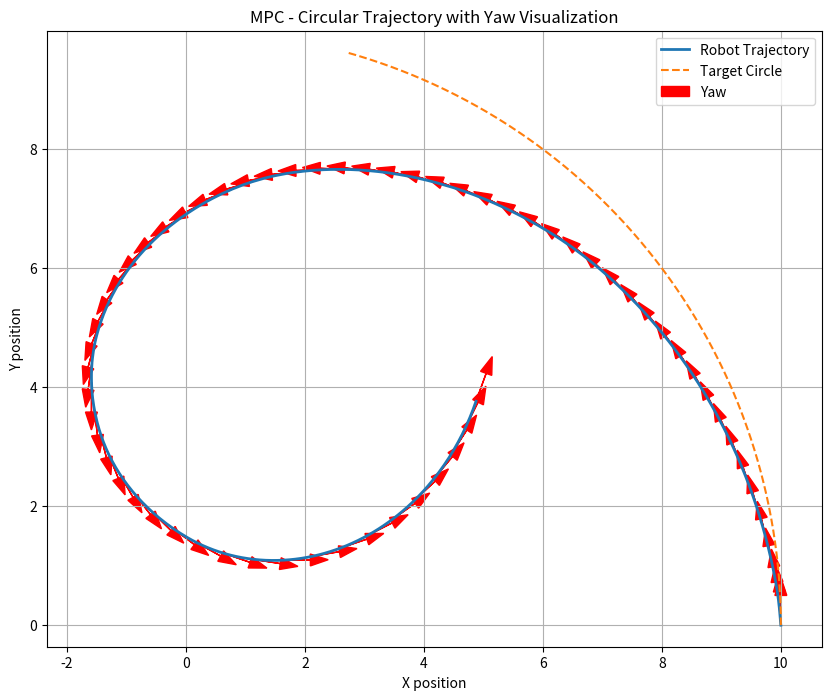
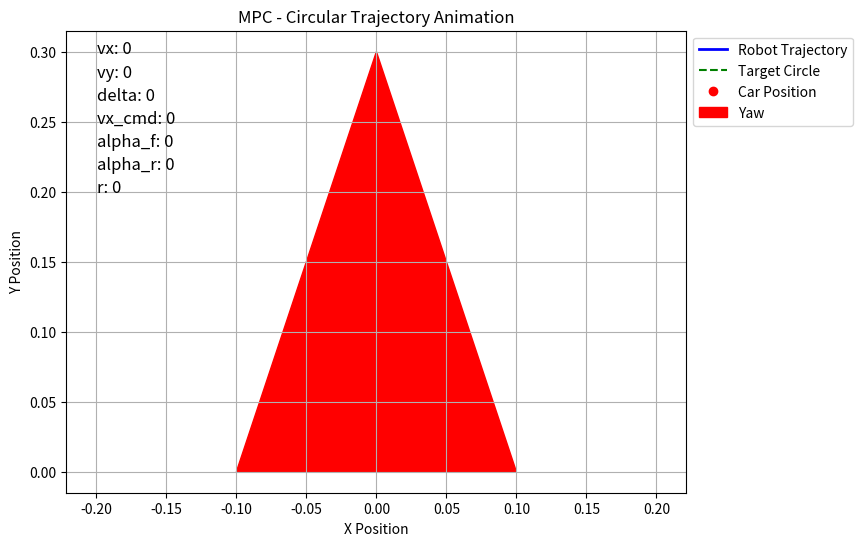

Reproduce these figures in Python, in order.
import numpy as np
import matplotlib.pyplot as plt
from scipy.optimize import minimize
import matplotlib.animation as animation

# Vehicle parameters 
dt = 0.02
m = 2.35
L = 0.257
g = 9.81
b = 0.14328
a = L - b
G_front = m * g * b / L
G_rear = m * g * a / L
C_x = 116  # tire longitudinal stiffness
C_y = 197  # tire lateral stiffness
Iz = 0.045
mu = 1.31  # mu_peak
mu_spin = 0.55  # spinning coefficient

# Circle trajectory parameters
circle_radius = 10.0
circle_center = np.array([0, 0])
v_max = 2.5  # m/s
steer_max = 0.698  # rad

def wrap_to_pi(angle):
    return (angle + np.pi) % (2 * np.pi) - np.pi

def tire_dyn(Ux, Ux_cmd, mu, mu_slide, Fz, C_x, C_y, alpha):
    # Longitudinal wheel slip
    if abs(Ux_cmd - Ux) < 1e-6:
        K = 0
    elif abs(Ux) < 1e-6:
        Fx = np.sign(Ux_cmd) * mu * Fz
        Fy = 0
        return Fx, Fy
    else:
        K = (Ux_cmd - Ux) / abs(Ux)

    reverse = 1
    if K < 0:
        reverse = -1
        K = abs(K)

    if abs(alpha) > np.pi / 2:
        alpha = (np.pi - abs(alpha)) * np.sign(alpha)

    gamma = np.sqrt(C_x**2 * (K / max(1 + K, 1e-6))**2 + C_y**2 * (np.tan(alpha) / max(1 + K, 1e-6))**2)

    if gamma <= 3 * mu * Fz:
        F = gamma - (2 - mu_slide / mu) * gamma**2 / (3 * mu * Fz) + \
            (1 - (2 / 3) * (mu_slide / mu)) * gamma**3 / (9 * mu**2 * Fz**2)
    else:
        F = mu_slide * Fz

    if gamma == 0:
        Fx = Fy = 0
    else:
        Fx = C_x / max(gamma, 1e-6) * (K / max(1 + K, 1e-6)) * F * reverse
        Fy = -C_y / max(gamma, 1e-6) * (np.tan(alpha) / max(1 + K, 1e-6)) * F

    return Fx, Fy

def calculate_slip_angles(vx, vy, r, delta):
    if vx == 0 and vy == 0:
        alpha_F = alpha_R = 0
    elif vx == 0:
        alpha_F = np.pi / 2 * np.sign(vy) - delta
        alpha_R = np.pi / 2 * np.sign(vy)
    elif vx < 0:
        alpha_F = np.arctan((vy + a * r) / abs(vx)) + delta
        alpha_R = np.arctan((vy - b * r) / abs(vx))
    else:
        alpha_F = np.arctan((vy + a * r) / abs(vx)) - delta
        alpha_R = np.arctan((vy - b * r) / abs(vx))
    return alpha_F, alpha_R

def calculate_tire_forces(alpha_f, alpha_r):
    Fxf, Fyf = tire_dyn(0, 0, mu, mu_spin, G_front, C_x, C_y, alpha_f)  # Using dummy vx values since we'll recalculate
    Fxr, Fyr = tire_dyn(0, 0, mu, mu_spin, G_rear, C_x, C_y, alpha_r)
    return Fyf, Fyr

def dynamics(x, u):
    pos_x, pos_y, pos_phi, Ux, Uy, r = x
    vx_cmd, delta = u
    
    # Clip steering angle to physical limits
    delta = np.clip(delta, -steer_max, steer_max)
    
    # Calculate slip angles
    alpha_F, alpha_R = calculate_slip_angles(Ux, Uy, r, delta)

    # Calculate tire forces
    Fxf, Fyf = tire_dyn(Ux, Ux, mu, mu_spin, G_front, C_x, C_y, alpha_F)
    Fxr, Fyr = tire_dyn(Ux, vx_cmd, mu, mu_spin, G_rear, C_x, C_y, alpha_R)

    # Vehicle dynamics equations
    r_dot = (a * Fyf * np.cos(delta) - b * Fyr) / Iz
    Ux_dot = (Fxr - Fyf * np.sin(delta)) / m + r * Uy
    Uy_dot = (Fyf * np.cos(delta) + Fyr) / m - r * Ux
    
    # Calculate position changes
    beta = np.arctan2(Uy, Ux) if (Ux != 0 or Uy != 0) else 0
    U = np.sqrt(Ux**2 + Uy**2)
    
    pos_x_dot = U * np.cos(pos_phi + beta)
    pos_y_dot = U * np.sin(pos_phi + beta)
    
    return np.array([pos_x_dot, pos_y_dot, r, Ux_dot, Uy_dot, r_dot])

def dynamics_finite(x, u, dt):
    k1 = dynamics(x, u)
    return x + dt * k1

def circle_target(t, radius, center):
    angle = t * 0.1  # Angular velocity (radians per second)
    x = center[0] + radius * np.cos(angle)
    y = center[1] + radius * np.sin(angle)
    dx = -radius * np.sin(angle)
    dy = radius * np.cos(angle)
    yaw = np.arctan2(dy, dx)
    return np.array([x, y, yaw])

def circle_velocity_target(radius, v):
    angular_velocity = v / radius 
    vx_goal = v
    r_goal = angular_velocity
    return vx_goal, r_goal

def mpc_cost(U, *args):
    N, state, target = args
    cost = 0.0
    vx_goal, r_goal = circle_velocity_target(circle_radius, v_max)

    alpha_vx = 1.0
    alpha_r = 1.0
    alpha_pos = 10.0

    current_state = state.copy()
    
    for i in range(N):
        vx_cmd, delta = U[2*i], U[2*i+1]
        current_state = dynamics_finite(current_state, np.array([vx_cmd, delta]), dt)
        
        x, y, yaw, vx, vy, r = current_state
        
        # Position error
        pos_error = (x - target[0])**2 + (y - target[1])**2
        
        # Velocity and yaw rate tracking
        vel_cost = alpha_vx*(vx - vx_goal)**2 + alpha_r*(r - r_goal)**2
        
        # Heading error
        diff_yaw = yaw - target[2]
        heading_error = (np.arctan2(np.sin(diff_yaw), np.cos(diff_yaw)))**2
        
        cost += vel_cost + alpha_pos*pos_error + heading_error
        
    return cost

# MPC parameters
N = 3  # Prediction horizon
state = np.array([10.0, 0, np.pi/2, 0, 0, 0])  # Initial state [x, y, yaw, vx, vy, r]

# Initial guess for controls
vx_cmd_initial = 10.0
delta_initial = 0.0
U0 = [vx_cmd_initial, delta_initial] * N

# Constraints for controls
bounds = [(0, v_max), (-steer_max, steer_max)] * N

# Run MPC
trajectory = [state]
controls = []
time = [0]
targets = []

for t in range(650):
    target = circle_target(t * dt, circle_radius, circle_center)
    targets.append(target)

    result = minimize(
        mpc_cost, U0, args=(N, state, target),
        bounds=bounds, method='SLSQP'
    )
    
    if not result.success:
        print("Optimization failed!")
        break

    U_opt = result.x
    control = U_opt[:2]
    
    # Apply control
    state = dynamics_finite(state, control, dt)
    
    # Store results
    trajectory.append(state)
    controls.append(control)
    time.append((t + 1) * dt)

# Convert to numpy arrays
trajectory = np.array(trajectory)
controls = np.array(controls)
targets = np.array(targets)

########################### Visualization ##########################################

# Static plot
plt.figure(figsize=(10, 8))
plt.plot(trajectory[:, 0], trajectory[:, 1], label='Robot Trajectory', linewidth=2)
plt.plot(targets[:, 0], targets[:, 1], '--', label='Target Circle', linewidth=1.5)

# Plot yaw direction
for i in range(0, len(trajectory), 10):
    x, y, yaw = trajectory[i, 0], trajectory[i, 1], trajectory[i, 2]
    yaw_dx = 0.5 * np.cos(yaw)
    yaw_dy = 0.5 * np.sin(yaw)
    plt.arrow(x, y, yaw_dx, yaw_dy, head_width=0.2, head_length=0.3, fc='r', ec='r', label='Yaw' if i == 0 else "")

plt.xlabel('X position')
plt.ylabel('Y position')
plt.legend()
plt.title('MPC - Circular Trajectory with Yaw Visualization')
plt.grid()
plt.axis('equal')
plt.savefig("mpc_trajectory_plot.png")
plt.show()

# Animation
fig, ax = plt.subplots(figsize=(8, 6))

# Initialize plot elements
trajectory_line, = ax.plot([], [], 'b-', lw=2, label='Robot Trajectory')
target_circle_line, = ax.plot([], [], 'g--', label='Target Circle')  
car_marker, = ax.plot([], [], 'ro', label='Car Position')
yaw_arrow = ax.arrow(0, 0, 0, 0, head_width=0.2, head_length=0.3, fc='r', ec='r', label='Yaw')

# Text elements
vx_text = ax.text(0.05, 0.95, 'vx: 0', transform=ax.transAxes, fontsize=12)
vy_text = ax.text(0.05, 0.90, 'vy: 0', transform=ax.transAxes, fontsize=12)
delta_text = ax.text(0.05, 0.85, 'delta: 0', transform=ax.transAxes, fontsize=12)
vx_cmd_text = ax.text(0.05, 0.80, 'vx_cmd: 0', transform=ax.transAxes, fontsize=12)
alpha_f_text = ax.text(0.05, 0.75, 'alpha_f: 0', transform=ax.transAxes, fontsize=12)
alpha_r_text = ax.text(0.05, 0.70, 'alpha_r: 0', transform=ax.transAxes, fontsize=12)
r_text = ax.text(0.05, 0.65, 'r: 0', transform=ax.transAxes, fontsize=12)

ax.set_title("MPC - Circular Trajectory Animation")
ax.set_xlabel("X Position")
ax.set_ylabel("Y Position")
ax.grid()
ax.axis('equal')
ax.legend(loc='upper left', bbox_to_anchor=(1, 1))

def update(frame):
    global yaw_arrow
    
    if yaw_arrow:
        yaw_arrow.remove()

    # Update trajectory
    trajectory_line.set_data(trajectory[:frame, 0], trajectory[:frame, 1])
    target_circle_line.set_data(targets[:, 0], targets[:, 1])
    
    # Update car position and yaw
    x, y, yaw = trajectory[frame, 0], trajectory[frame, 1], trajectory[frame, 2]
    car_marker.set_data(x, y)
    
    yaw_dx = 0.5 * np.cos(yaw)
    yaw_dy = 0.5 * np.sin(yaw)
    yaw_arrow = ax.arrow(x, y, yaw_dx, yaw_dy, head_width=0.2, head_length=0.3, fc='r', ec='r')
    
    # Update text
    vx = trajectory[frame, 3]
    vy = trajectory[frame, 4]
    r = trajectory[frame, 5]
    vx_cmd, delta = controls[frame, 0], controls[frame, 1]
    alpha_f, alpha_r = calculate_slip_angles(vx, vy, r, delta)
    
    vx_text.set_text(f'vx: {vx:.2f} m/s')
    vy_text.set_text(f'vy: {vy:.2f} m/s')
    delta_text.set_text(f'delta: {delta:.2f} rad')
    vx_cmd_text.set_text(f'vx_cmd: {vx_cmd:.2f} m/s')
    alpha_f_text.set_text(f'alpha_f: {alpha_f:.2f} rad')
    alpha_r_text.set_text(f'alpha_r: {alpha_r:.2f} rad')
    r_text.set_text(f'r: {r:.2f} rad/s')
    
    # Adjust view
    x_min, x_max = ax.get_xlim()
    y_min, y_max = ax.get_ylim()
    buffer = 1.0
    
    if x < x_min + buffer or x > x_max - buffer or y < y_min + buffer or y > y_max - buffer:
        ax.set_xlim(min(x_min, x) - buffer, max(x_max, x) + buffer)
        ax.set_ylim(min(y_min, y) - buffer, max(y_max, y) + buffer)
    
    return trajectory_line, car_marker, yaw_arrow, vx_text, vy_text, delta_text, vx_cmd_text, alpha_f_text, alpha_r_text, r_text

ani = animation.FuncAnimation(
    fig, update, frames=len(trajectory), interval=50, blit=False
)

plt.show()